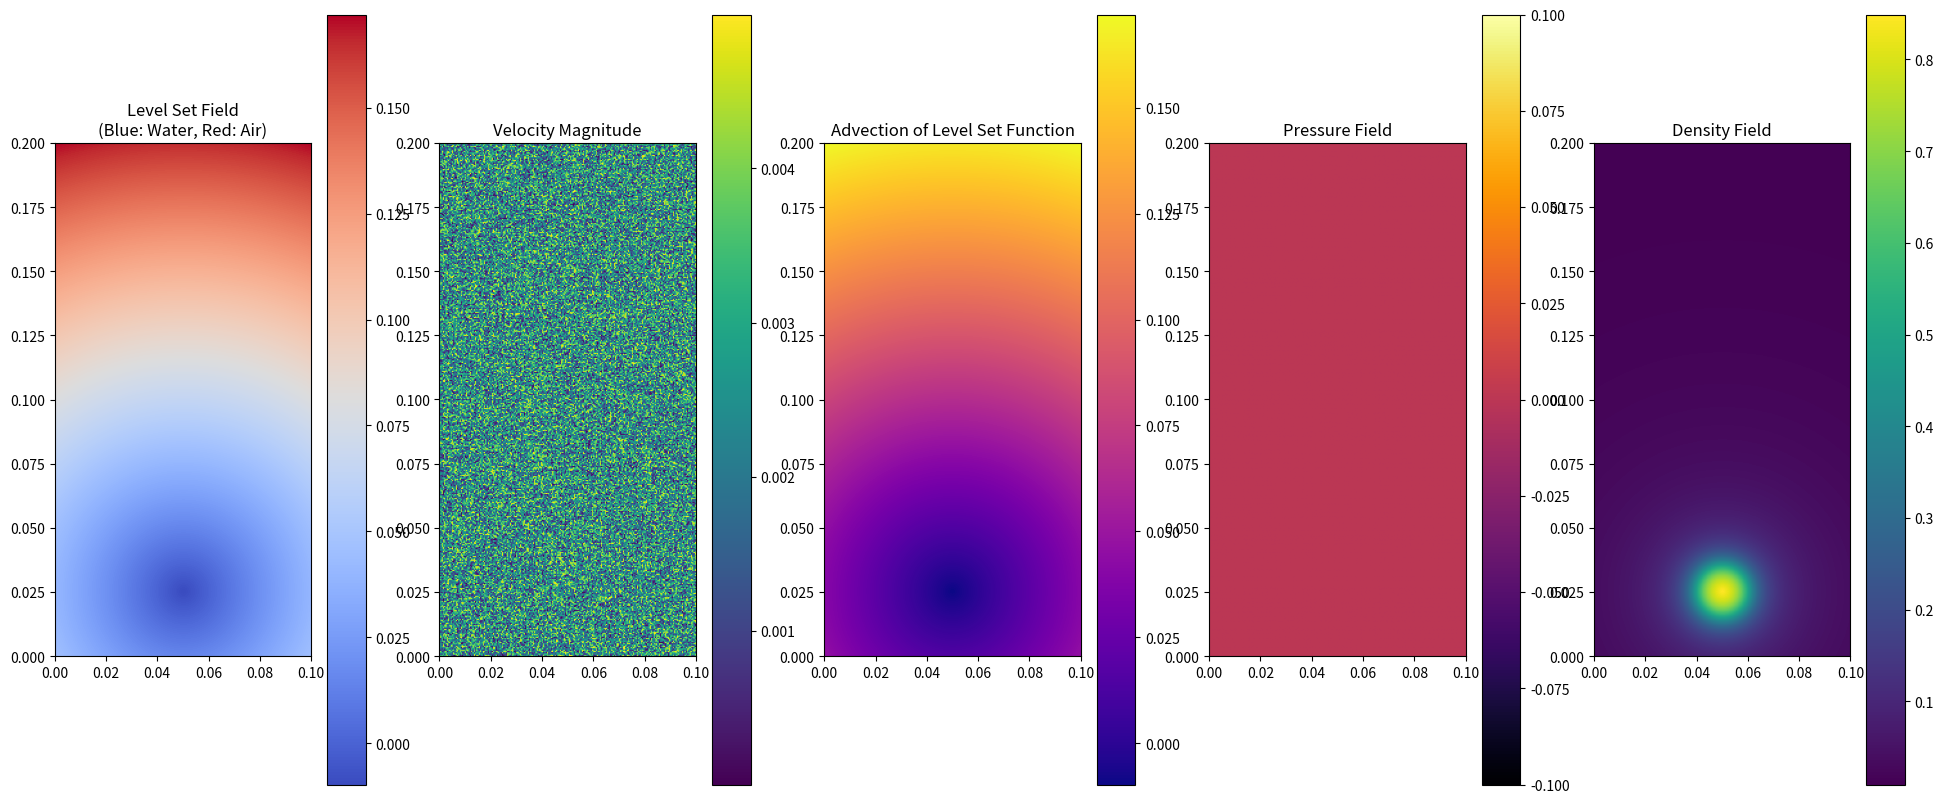

The script that saved this image: (Note: this script raises an exception after producing the figure.)
import numpy as np
import matplotlib.pyplot as plt
from matplotlib.animation import FuncAnimation
from scipy.ndimage import gaussian_filter
from scipy.sparse.linalg import cg

class TwoPhaseFlowSimulator:
    def __init__(self, nx, ny, dx, dy, dt):
        # Grid parameters
        self.nx = nx
        self.ny = ny
        self.dx = dx
        self.dy = dy
        self.dt = dt
        
        # Physical parameters - scaled for numerical stability
        self.rho1 = 1.0     # Normalized density of fluid 1 (water)
        self.rho2 = 1e-5  # Further reduced density of fluid 2 (air) to enhance buoyancy effects
        self.mu1 = 1e-4   # Further reduced viscosity for fluid 1
        self.mu2 = 1.0e-6   # Further reduced viscosity for fluid 2
        self.sigma = 0.001   # Further reduced surface tension to avoid overly stabilizing the interface
        self.epsilon = 0.005 # Further reduced interface thickness for sharper boundary
        self.mobility = 1.0 # Adjusted mobility for better stability
        self.gravity = 50  # Adjusted gravity for a more gradual effect
        
        # Initialize fields
        self.u = np.zeros((ny, nx))
        self.v = np.zeros((ny, nx))
        self.p = np.zeros((ny, nx))
        self.phi = np.zeros((ny, nx))  # Level set field (phi)
        self.rho = np.zeros((ny, nx))
        self.mu = np.zeros((ny, nx))
        
        # Initialize bubble using level set method
        self._initialize_bubble()
        # Add small perturbation to the vertical velocity to encourage bubble rise
        self.v += 0.01 * (np.random.rand(ny, nx) - 0.5)
        
    def _initialize_bubble(self):
        x = np.linspace(0, self.nx*self.dx, self.nx)
        y = np.linspace(0, self.ny*self.dy, self.ny)
        X, Y = np.meshgrid(x, y)
        
        # Center of the bubble
        x0, y0 = self.nx*self.dx/2, self.ny*self.dy/8
        R = min(self.nx*self.dx, self.ny*self.dy)/10  # Increased initial radius for better buoyancy
        
        # Initialize level set field (phi) for the bubble interface
        distance = np.sqrt((X-x0)**2 + (Y-y0)**2)
        self.phi = distance - R  # Level set initialization (distance from the bubble boundary)
        
        self._update_physical_properties()

    def _update_physical_properties(self):
        # Smoothed Heaviside function for level set
        H = 0.5 * (1 + 2 / np.pi * np.arctan(self.phi / self.epsilon))
        
        # Linear interpolation for density
        self.rho = self.rho1 * (1 - H) + self.rho2 * H
        
        # Logarithmic interpolation for viscosity to handle large contrasts
        log_mu = (1 - H) * np.log(self.mu1) + H * np.log(self.mu2)
        self.mu = np.exp(log_mu)
    
    def _safe_gradient(self, f, spacing, axis):
        grad = np.gradient(f, spacing, axis=axis)
        grad = np.clip(grad, -1e2, 1e2)  # Limit gradient to prevent overflow
        return grad
    
    def _calculate_curvature(self):
        # Calculate curvature for surface tension force using level set method
        phi_x = self._safe_gradient(self.phi, self.dx, 1)
        phi_y = self._safe_gradient(self.phi, self.dy, 0)
        norm_grad_phi = np.sqrt(phi_x**2 + phi_y**2 + 1e-10)  # Add small value to prevent division by zero
        
        phi_xx = self._safe_gradient(phi_x / norm_grad_phi, self.dx, 1)
        phi_yy = self._safe_gradient(phi_y / norm_grad_phi, self.dy, 0)
        
        # More explicit curvature calculation without Gaussian smoothing to maintain sharper interface
        curvature = phi_xx + phi_yy
        curvature = np.clip(curvature, -1e3, 1e3)  # Limit curvature to prevent instability
        return curvature
    
    def _solve_momentum_equations(self):
        # Calculate velocity gradients
        du_dx = self._safe_gradient(self.u, self.dx, 1)
        du_dy = self._safe_gradient(self.u, self.dy, 0)
        dv_dx = self._safe_gradient(self.v, self.dx, 1)
        dv_dy = self._safe_gradient(self.v, self.dy, 0)
        
        # Pressure gradients
        dp_dx = self._safe_gradient(self.p, self.dx, 1)
        dp_dy = self._safe_gradient(self.p, self.dy, 0)
        
        # Viscous terms
        visc_u = (self._safe_gradient(self.mu * du_dx, self.dx, 1) + 
                 self._safe_gradient(self.mu * du_dy, self.dy, 0))
        visc_v = (self._safe_gradient(self.mu * dv_dx, self.dx, 1) + 
                 self._safe_gradient(self.mu * dv_dy, self.dy, 0))
        
        # Buoyancy calculation
        rho_mean = np.mean(self.rho)
        buoyancy = (self.rho - rho_mean) * self.gravity
        
        # Surface tension force using level set curvature
        curvature = self._calculate_curvature()
        surface_tension_x = self.sigma * curvature * self._safe_gradient(self.phi, self.dx, 1)
        surface_tension_y = self.sigma * curvature * self._safe_gradient(self.phi, self.dy, 0)
        
        # Update velocities
        rho_safe = np.clip(self.rho, 1e-3, None)  # Avoid division by very small numbers
        du = self.dt * (
            - (self.u * du_dx + self.v * du_dy)
            - dp_dx / rho_safe
            + visc_u / rho_safe
            + surface_tension_x / rho_safe
        )
        
        dv = self.dt * (
            - (self.u * dv_dx + self.v * dv_dy)
            - dp_dy / rho_safe
            + visc_v / rho_safe
            - buoyancy / rho_safe
            + surface_tension_y / rho_safe
        )
        
        self.u = np.clip(self.u + du, -1e2, 1e2)  # Limit velocity to prevent overflow
        self.v = np.clip(self.v + dv, -1e2, 1e2)  # Limit velocity to prevent overflow
        
    def _pressure_projection(self, max_iter=1000):  # Increased iterations for pressure projection
        # Iterative pressure projection step using Conjugate Gradient method
        div = (self._safe_gradient(self.u, self.dx, 1) + self._safe_gradient(self.v, self.dy, 0))
        div_flat = div.flatten()
        p_flat = self.p.flatten()
        A = np.eye(len(p_flat)) * (-4)  # Simplified representation of Laplace operator
        b = -div_flat
        p_flat, _ = cg(A, b, x0=p_flat, maxiter=max_iter)
        self.p = p_flat.reshape(self.p.shape)
        
    def _reinitialize_level_set(self, reinit_interval=2):  # Reinitialize more frequently
        # Reinitialize the level set function to maintain signed distance property
        if reinit_interval > 0:
            sign_phi = np.sign(self.phi)
            grad_phi = np.sqrt(self._safe_gradient(self.phi, self.dx, 1)**2 + self._safe_gradient(self.phi, self.dy, 0)**2)
            self.phi -= self.dt * sign_phi * (grad_phi - 1)
            # Apply more frequent reinitialization for better accuracy
            self.phi = gaussian_filter(self.phi, sigma=0.05)  # Smoother filtering to maintain stable interface
    
    def _weno_flux(self, stencil):
        # Implementing a more sophisticated WENO reconstruction for a higher-order accurate flux computation
        eps = 1e-6
        beta = [13/12 * (stencil[i-2] - 2*stencil[i-1] + stencil[i])**2 + 
                1/4 * (stencil[i-2] - stencil[i])**2 for i in range(2, 5)]
        
        alpha = [0.1 / (eps + beta[i])**2 for i in range(3)]
        sum_alpha = sum(alpha)
        weights = [alpha[i] / sum_alpha for i in range(3)]
        
        flux = (weights[0] * (stencil[0] + stencil[1]) / 2 +
                weights[1] * (stencil[1] + stencil[2]) / 2 +
                weights[2] * (stencil[2] + stencil[3]) / 2)
        
        return flux
    
    def _weno_advection(self, phi):
        # WENO advection scheme for better interface tracking with higher-order accuracy
        phi_new = np.copy(phi)
        for j in range(3, self.ny - 3):
            for i in range(3, self.nx - 3):
                # Extract stencils for WENO
                stencil = [phi[j, i-3], phi[j, i-2], phi[j, i-1], phi[j, i], phi[j, i+1], phi[j, i+2], phi[j, i+3]]
                
                # Compute flux using the WENO reconstruction
                flux = self._weno_flux(stencil)
                
                # Update phi using flux
                phi_new[j, i] = phi[j, i] - self.dt * flux
        
        return phi_new
    
    def adaptive_time_step(self):
        # Adaptive time-stepping based on CFL condition
        max_u = np.max(np.abs(self.u))
        max_v = np.max(np.abs(self.v))
        max_vel = max(max_u, max_v, 1e-3)  # Avoid division by zero
        cfl = 0.05  # Further reduced CFL condition number for increased stability
        self.dt = cfl * min(self.dx, self.dy) / max_vel
    
    def step(self, iteration):
        """Perform one time step"""
        self.adaptive_time_step()  # Adjust time step adaptively
        self.phi = self._weno_advection(self.phi)  # Use WENO scheme for advecting level set
        self._solve_momentum_equations()
        self._pressure_projection(max_iter=1000)  # Increased iterations for better incompressibility enforcement
        if iteration % 2 == 0:  # Reinitialize every 2 steps for stability
            self._reinitialize_level_set()
        self._update_physical_properties()
        
        # Boundary conditions
        self.u[:, 0] = self.u[:, -1] = 0  # No-slip on side walls
        self.v[:, 0] = self.v[:, -1] = 0  # No-slip on side walls
        self.u[0, :] = self.u[1, :]  # Free-slip on top
        self.u[-1, :] = self.u[-2, :]  # Free-slip on bottom
        self.v[0, :] = 0
        self.v[-1, :] = 0
        
        # Phase field boundary conditions
        self.phi[:, 0] = self.phi[:, 1]
        self.phi[:, -1] = self.phi[:, -2]
        self.phi[0, :] = self.phi[1, :]
        self.phi[-1, :] = self.phi[-2, :]

def run_simulation():
    # Simulation parameters
    nx, ny = 200, 400
    dx = dy = 0.0005
    dt = 1e-7  # Further reduced time step for improved numerical stability
    
    # Initialize simulator
    simulator = TwoPhaseFlowSimulator(nx, ny, dx, dy, dt)
    
    # Set up visualization
    fig, (ax1, ax2, ax3, ax4, ax5) = plt.subplots(1, 5, figsize=(24, 10))
    
    # Phase field plot
    img1 = ax1.imshow(simulator.phi, cmap='coolwarm', origin='lower',
                    extent=[0, nx*dx, 0, ny*dy])
    ax1.set_title('Level Set Field\n(Blue: Water, Red: Air)')
    plt.colorbar(img1, ax=ax1)
    
    # Velocity magnitude plot
    vel_mag = np.sqrt(np.clip(simulator.u**2 + simulator.v**2, 0, 1e4))  # Clip to prevent overflow in visualization
    img2 = ax2.imshow(vel_mag, cmap='viridis', origin='lower',
                    extent=[0, nx*dx, 0, ny*dy])
    ax2.set_title('Velocity Magnitude')
    plt.colorbar(img2, ax=ax2)
    
    # Advection of level set function plot
    img3 = ax3.imshow(simulator.phi, cmap='plasma', origin='lower',
                    extent=[0, nx*dx, 0, ny*dy])
    ax3.set_title('Advection of Level Set Function')
    plt.colorbar(img3, ax=ax3)
    
    # Pressure field plot
    img4 = ax4.imshow(simulator.p, cmap='inferno', origin='lower',
                    extent=[0, nx*dx, 0, ny*dy])
    ax4.set_title('Pressure Field')
    plt.colorbar(img4, ax=ax4)
    
    # Density field plot
    img5 = ax5.imshow(simulator.rho, cmap='viridis', origin='lower',
                    extent=[0, nx*dx, 0, ny*dy])
    ax5.set_title('Density Field')
    plt.colorbar(img5, ax=ax5)

    def update(frame):
        simulator.step(frame)
        
        img1.set_array(simulator.phi)
        vel_mag = np.sqrt(np.clip(simulator.u**2 + simulator.v**2, 0, 1e4))  # Clip to prevent overflow in visualization
        img2.set_array(vel_mag)
        img3.set_array(simulator.phi)
        img4.set_array(simulator.p)
        img5.set_array(simulator.rho)
        
        # Print maximum velocity for tracking
        max_velocity = np.max(np.sqrt(simulator.u**2 + simulator.v**2))
        print(f"Max velocity at frame {frame}: {max_velocity}")
        
        return img1, img2, img3, img4, img5
    
    anim = FuncAnimation(fig, update, frames=400, interval=50, blit=True)
    plt.tight_layout()
    plt.show()

if __name__ == "__main__":
    run_simulation()